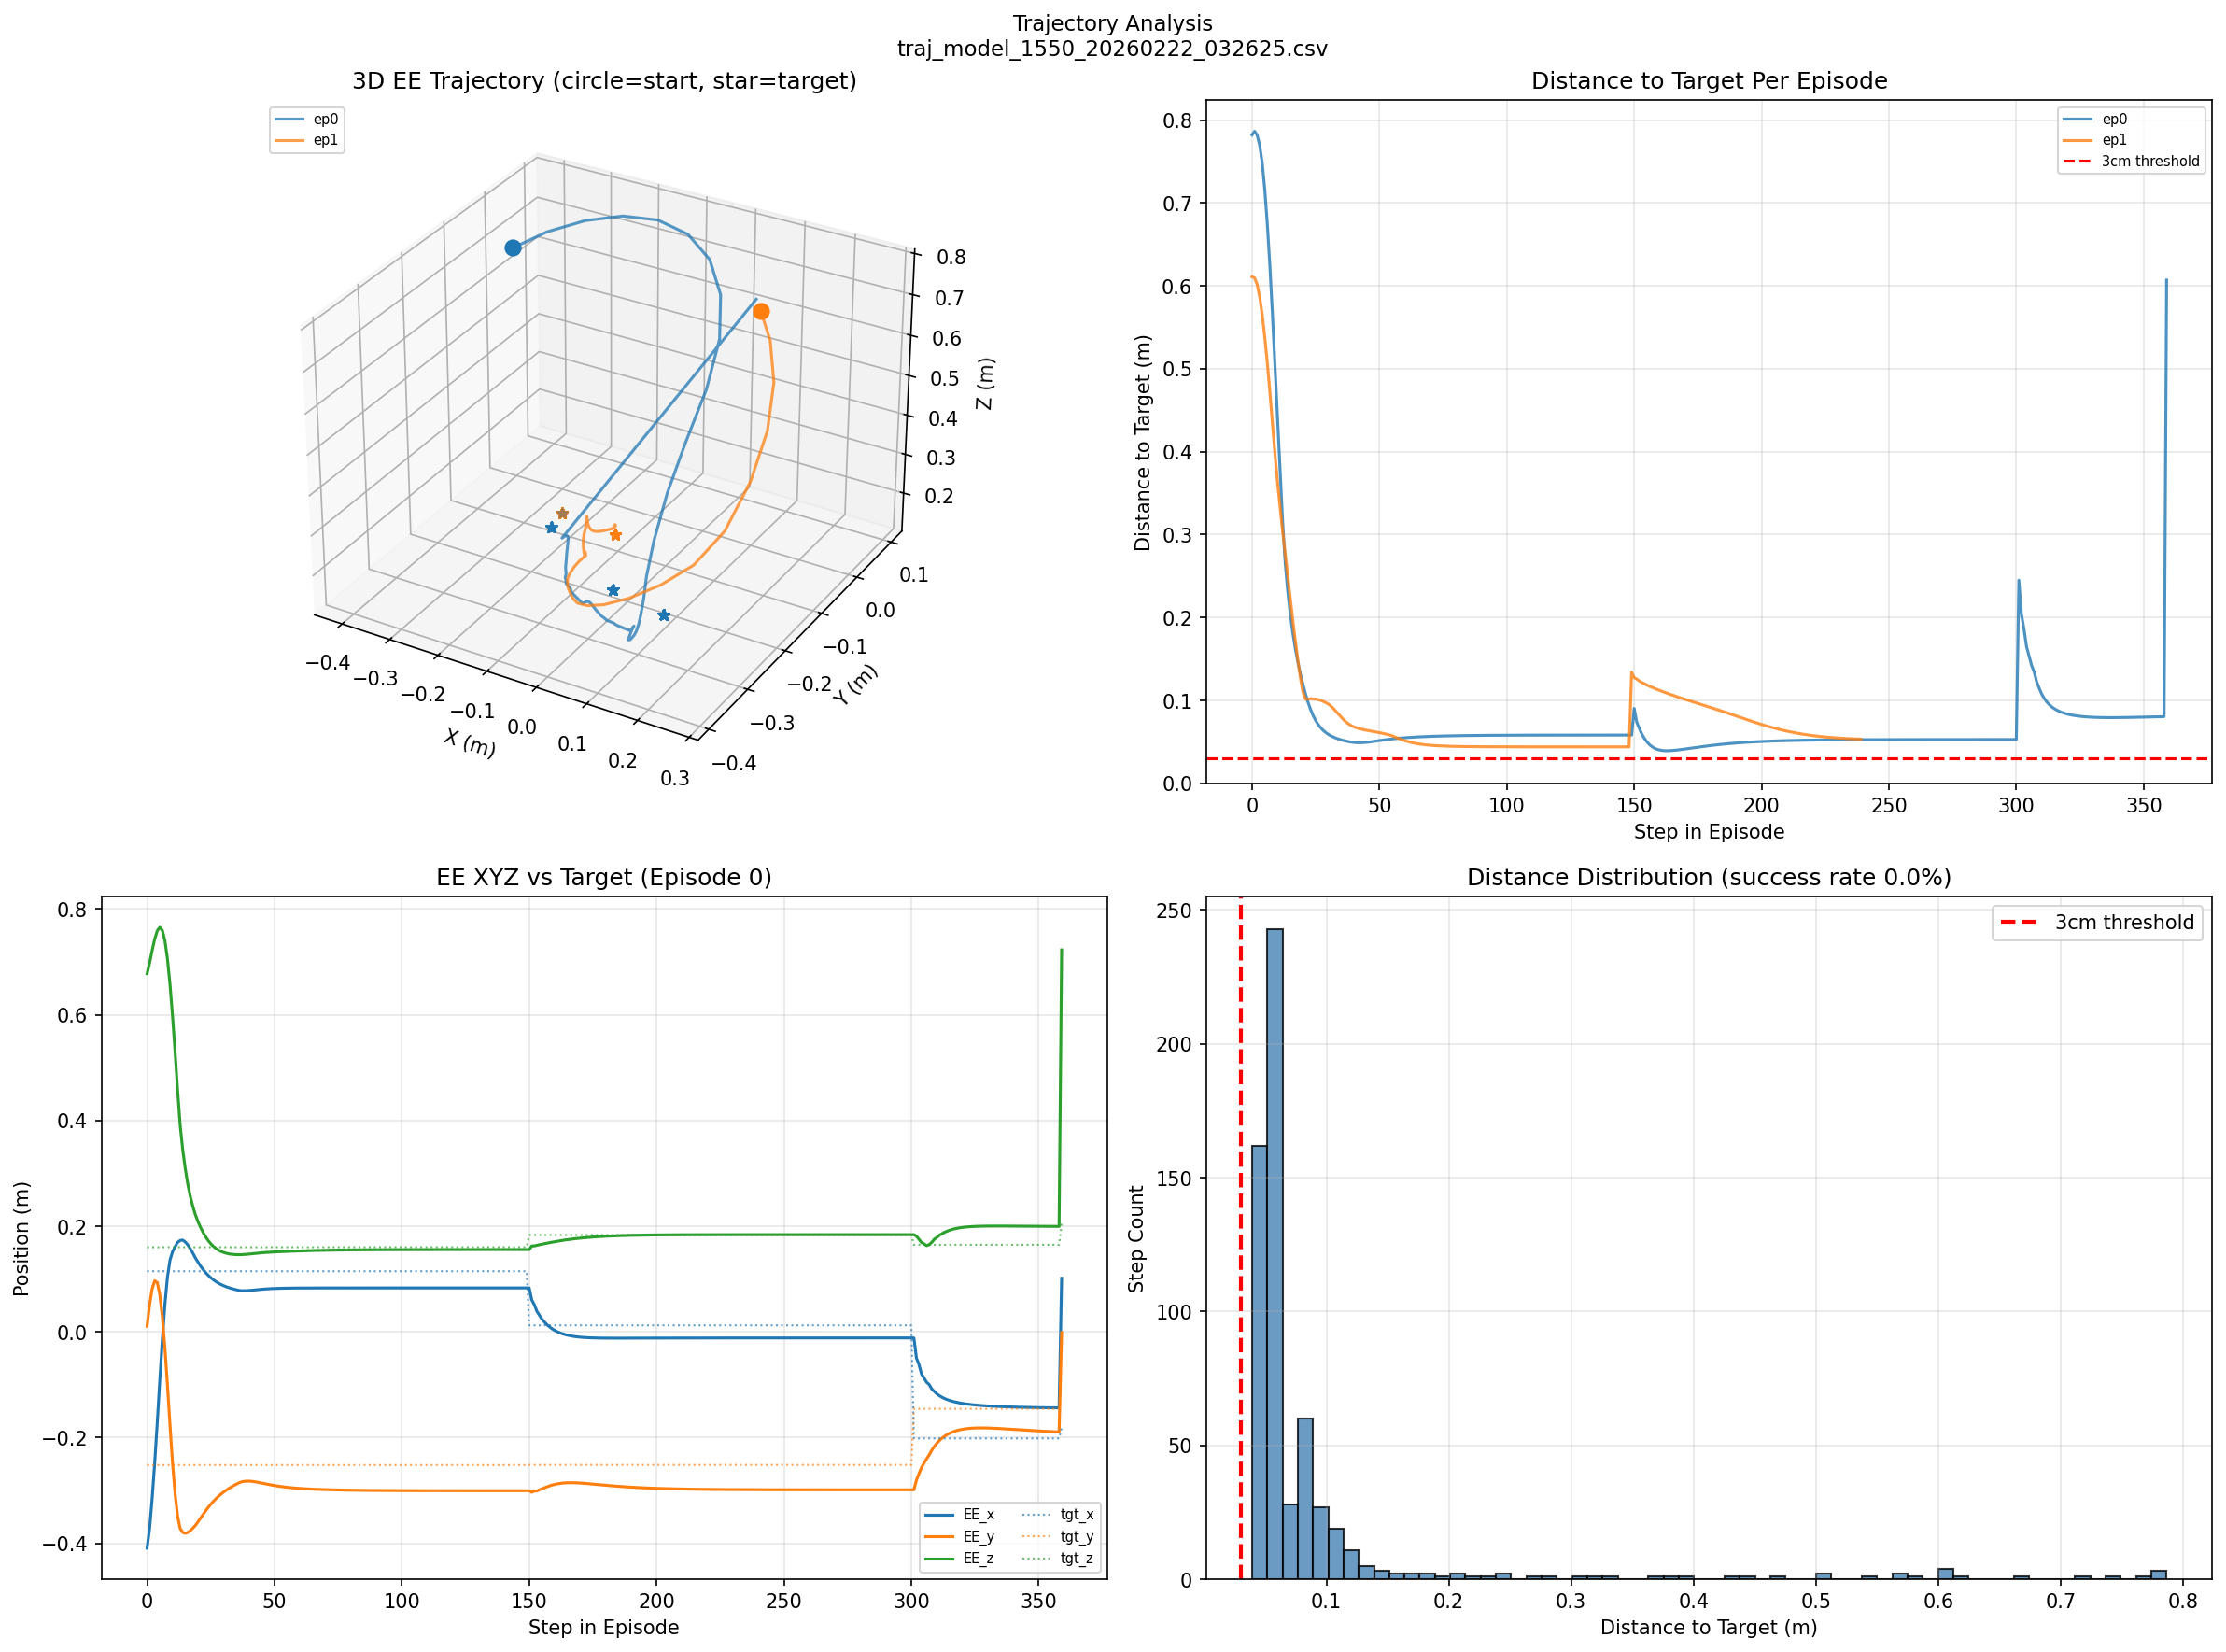

The data file committed next to this chart (first rows):
episode, step_in_ep, global_step, ee_x, ee_y, ee_z, tgt_x, tgt_y, tgt_z, distance
0, 0, 0, -0.4094, 0.01067, 0.6778, 0.1148, -0.2521, 0.1602, 0.7821
0, 1, 1, -0.3715, 0.05198, 0.6985, 0.1148, -0.2521, 0.1602, 0.7866
0, 2, 2, -0.3145, 0.08168, 0.7221, 0.1148, -0.2521, 0.1602, 0.782
0, 3, 3, -0.2471, 0.09655, 0.7434, 0.1148, -0.2521, 0.1602, 0.7698
0, 4, 4, -0.1711, 0.09341, 0.759, 0.1148, -0.2521, 0.1602, 0.7481
0, 5, 5, -0.09096, 0.07025, 0.7656, 0.1148, -0.2521, 0.1602, 0.7161
0, 6, 6, -0.01441, 0.02803, 0.7597, 0.1148, -0.2521, 0.1602, 0.6742
0, 7, 7, 0.05202, -0.03039, 0.7402, 0.1148, -0.2521, 0.1602, 0.6241
0, 8, 8, 0.1036, -0.1008, 0.7059, 0.1148, -0.2521, 0.1602, 0.5663
0, 9, 9, 0.1359, -0.1766, 0.6575, 0.1148, -0.2521, 0.1602, 0.5035
0, 10, 10, 0.1516, -0.2486, 0.5975, 0.1148, -0.2521, 0.1602, 0.4388
0, 11, 11, 0.1613, -0.3065, 0.5295, 0.1148, -0.2521, 0.1602, 0.3762
0, 12, 12, 0.1692, -0.3493, 0.4558, 0.1148, -0.2521, 0.1602, 0.3159
0, 13, 13, 0.173, -0.3722, 0.3909, 0.1148, -0.2521, 0.1602, 0.2665
0, 14, 14, 0.1736, -0.3795, 0.3445, 0.1148, -0.2521, 0.1602, 0.2317
0, 15, 15, 0.17, -0.3812, 0.3085, 0.1148, -0.2521, 0.1602, 0.2042
0, 16, 16, 0.1645, -0.3796, 0.2791, 0.1148, -0.2521, 0.1602, 0.1813
0, 17, 17, 0.1572, -0.3761, 0.2558, 0.1148, -0.2521, 0.1602, 0.1623
0, 18, 18, 0.1488, -0.3715, 0.2368, 0.1148, -0.2521, 0.1602, 0.1459
0, 19, 19, 0.1396, -0.3662, 0.2211, 0.1148, -0.2521, 0.1602, 0.1317
0, 20, 20, 0.1322, -0.3595, 0.2084, 0.1148, -0.2521, 0.1602, 0.1191
0, 21, 21, 0.1244, -0.3526, 0.1976, 0.1148, -0.2521, 0.1602, 0.1077
0, 22, 22, 0.118, -0.3455, 0.1881, 0.1148, -0.2521, 0.1602, 0.09751
0, 23, 23, 0.1121, -0.3387, 0.1798, 0.1148, -0.2521, 0.1602, 0.08885
0, 24, 24, 0.107, -0.3323, 0.1727, 0.1148, -0.2521, 0.1602, 0.08155
0, 25, 25, 0.1025, -0.3264, 0.1668, 0.1148, -0.2521, 0.1602, 0.07559
0, 26, 26, 0.0986, -0.3209, 0.1619, 0.1148, -0.2521, 0.1602, 0.07074
0, 27, 27, 0.09519, -0.3159, 0.158, 0.1148, -0.2521, 0.1602, 0.06684
0, 28, 28, 0.09222, -0.3114, 0.1548, 0.1148, -0.2521, 0.1602, 0.06368
0, 29, 29, 0.08964, -0.3072, 0.1523, 0.1148, -0.2521, 0.1602, 0.06111
0, 30, 30, 0.08739, -0.3034, 0.1503, 0.1148, -0.2521, 0.1602, 0.05899
0, 31, 31, 0.08543, -0.2999, 0.1488, 0.1148, -0.2521, 0.1602, 0.05722
0, 32, 32, 0.0837, -0.2966, 0.1477, 0.1148, -0.2521, 0.1602, 0.05573
0, 33, 33, 0.08219, -0.2936, 0.147, 0.1148, -0.2521, 0.1602, 0.05445
0, 34, 34, 0.08084, -0.2908, 0.1464, 0.1148, -0.2521, 0.1602, 0.05335
0, 35, 35, 0.07962, -0.2883, 0.1461, 0.1148, -0.2521, 0.1602, 0.05239
0, 36, 36, 0.07853, -0.2859, 0.146, 0.1148, -0.2521, 0.1602, 0.05156
0, 37, 37, 0.07787, -0.284, 0.1461, 0.1148, -0.2521, 0.1602, 0.0508
0, 38, 38, 0.07781, -0.283, 0.1464, 0.1148, -0.2521, 0.1602, 0.05016
0, 39, 39, 0.07793, -0.2825, 0.1468, 0.1148, -0.2521, 0.1602, 0.04968
0, 40, 40, 0.07826, -0.2825, 0.1473, 0.1148, -0.2521, 0.1602, 0.04928
0, 41, 41, 0.07868, -0.2828, 0.1478, 0.1148, -0.2521, 0.1602, 0.04904
0, 42, 42, 0.07917, -0.2834, 0.1483, 0.1148, -0.2521, 0.1602, 0.04894
0, 43, 43, 0.07965, -0.2842, 0.1488, 0.1148, -0.2521, 0.1602, 0.04898
0, 44, 44, 0.08012, -0.2852, 0.1493, 0.1148, -0.2521, 0.1602, 0.04915
0, 45, 45, 0.08056, -0.2861, 0.1497, 0.1148, -0.2521, 0.1602, 0.04943
0, 46, 46, 0.08094, -0.2871, 0.1501, 0.1148, -0.2521, 0.1602, 0.04978
0, 47, 47, 0.08128, -0.2881, 0.1504, 0.1148, -0.2521, 0.1602, 0.05019
0, 48, 48, 0.08158, -0.2891, 0.1507, 0.1148, -0.2521, 0.1602, 0.05063
0, 49, 49, 0.08183, -0.29, 0.151, 0.1148, -0.2521, 0.1602, 0.05109
0, 50, 50, 0.08204, -0.2908, 0.1512, 0.1148, -0.2521, 0.1602, 0.05154
0, 51, 51, 0.08222, -0.2916, 0.1515, 0.1148, -0.2521, 0.1602, 0.05199
0, 52, 52, 0.08237, -0.2924, 0.1517, 0.1148, -0.2521, 0.1602, 0.05241
0, 53, 53, 0.08249, -0.293, 0.1519, 0.1148, -0.2521, 0.1602, 0.05282
0, 54, 54, 0.08259, -0.2936, 0.1521, 0.1148, -0.2521, 0.1602, 0.05319
0, 55, 55, 0.08268, -0.2942, 0.1523, 0.1148, -0.2521, 0.1602, 0.05355
0, 56, 56, 0.08275, -0.2947, 0.1525, 0.1148, -0.2521, 0.1602, 0.05388
0, 57, 57, 0.0828, -0.2952, 0.1527, 0.1148, -0.2521, 0.1602, 0.05418
0, 58, 58, 0.08285, -0.2956, 0.1529, 0.1148, -0.2521, 0.1602, 0.05447
0, 59, 59, 0.08289, -0.296, 0.153, 0.1148, -0.2521, 0.1602, 0.05473
... 540 more rows
